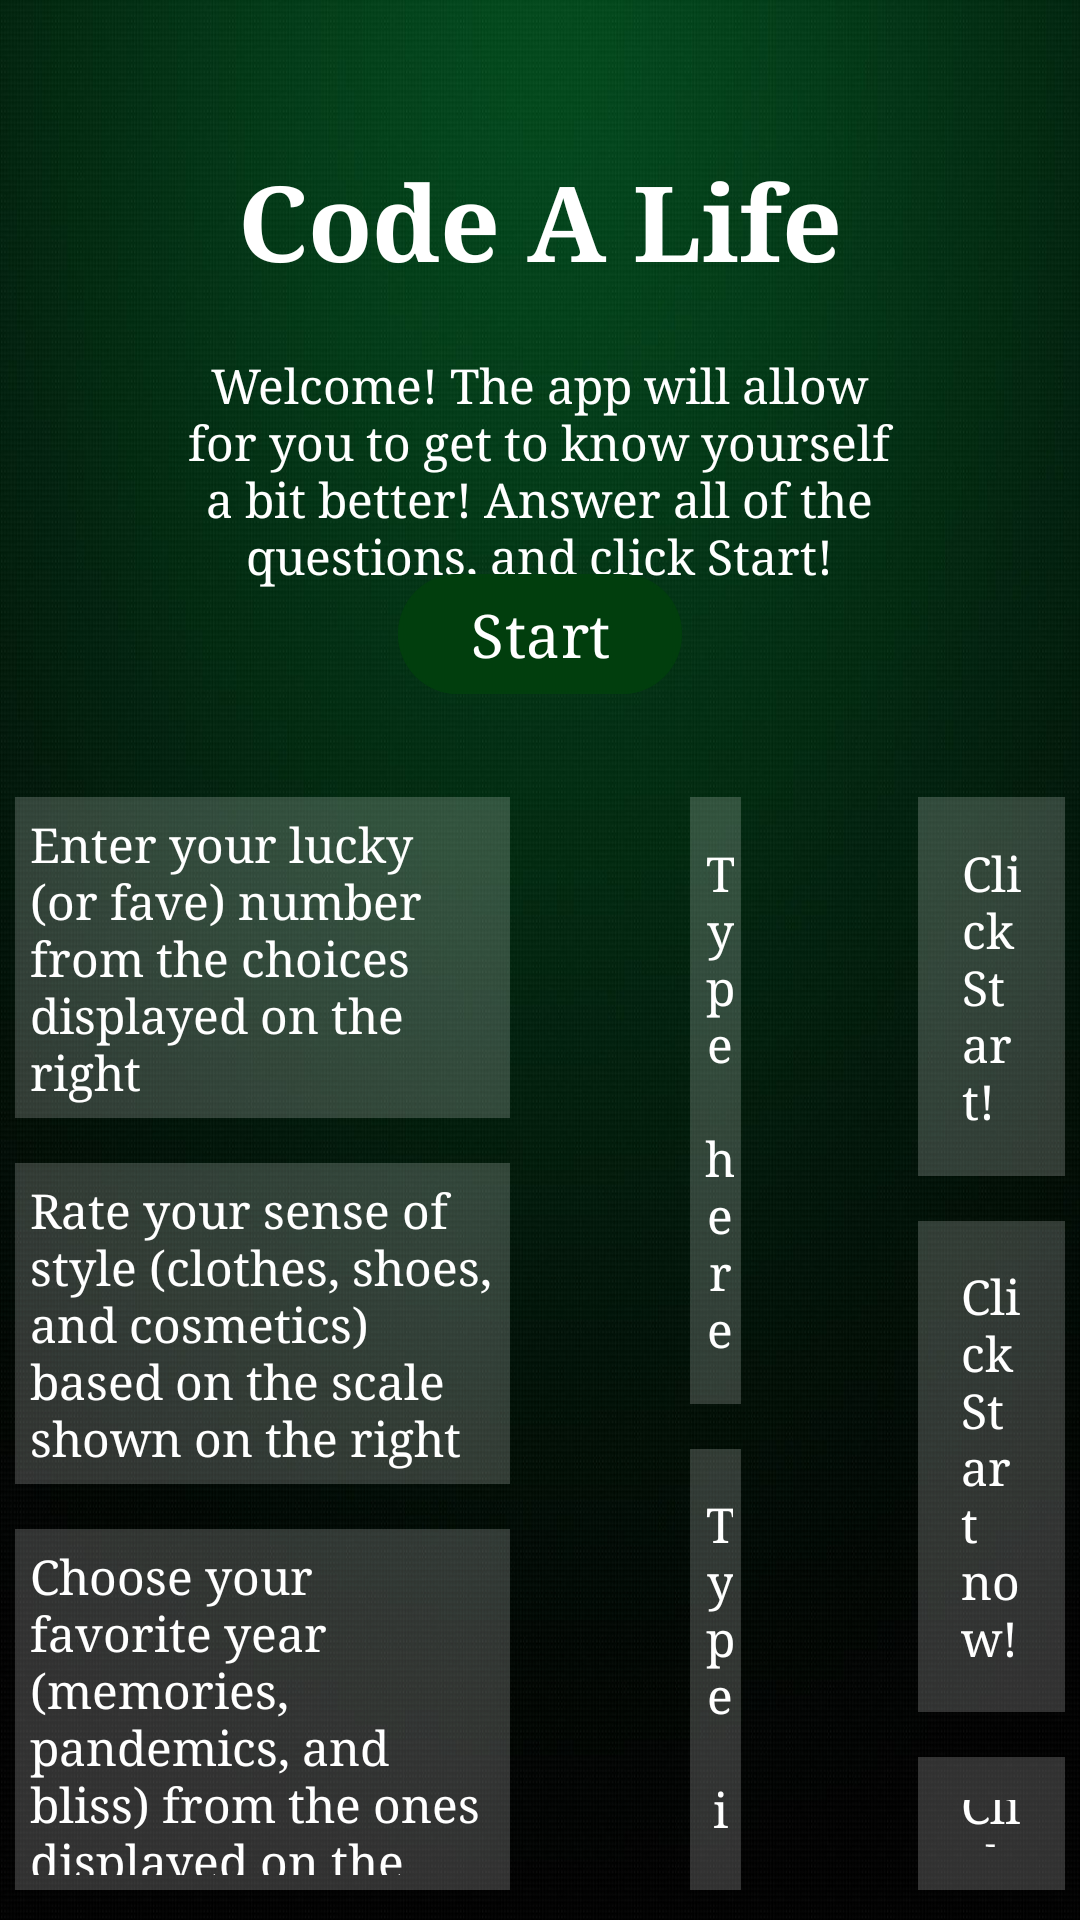

Write the Android layout XML for this screen, with the resource values it uses.
<!-- AndroidManifest.xml: application theme Theme.APCSACodeALife -->
<!-- res/layout/activity_main2.xml -->
<?xml version="1.0" encoding="utf-8"?>
<RelativeLayout xmlns:android="http://schemas.android.com/apk/res/android"
    xmlns:app="http://schemas.android.com/apk/res-auto"
    xmlns:tools="http://schemas.android.com/tools"
    android:layout_width="match_parent"
    android:layout_height="match_parent"
    android:background="@drawable/mainactivity2background"
    tools:context=".MainActivity2">

    <TextView
        android:layout_width="match_parent"
        android:layout_height="wrap_content"
        android:id="@+id/mainactivity2title"
        android:text="Code A Life"
        android:textColor="@color/white"
        android:textSize="35dp"
        android:textStyle="bold"
        android:typeface="serif"
        android:layout_margin="50dp"
        android:gravity="center"/>

    <TextView
        android:id="@+id/welcometext"
        android:layout_width="wrap_content"
        android:layout_height="wrap_content"
        android:layout_below="@id/mainactivity2title"
        android:layout_centerHorizontal="true"
        android:layout_marginTop="-30dp"
        android:layout_marginEnd="95dp"
        android:text="Welcome! The app will allow for you to get to know yourself a bit better! Answer all of the questions, and click Start!"
        android:textSize="16dp"
        android:textColor="@color/white"
        android:typeface="serif"
        android:gravity="center"/>

    <com.google.android.material.button.MaterialButton
        android:id="@+id/startbtn"
        android:layout_width="wrap_content"
        android:layout_height="wrap_content"
        android:layout_below="@id/mainactivity2title"
        android:layout_centerHorizontal="true"
        android:layout_marginStart="20dp"
        android:layout_marginTop="40dp"
        android:layout_marginEnd="20dp"
        android:layout_marginBottom="20dp"
        android:backgroundTint="#013e0d"
        android:text="Start"
        android:textSize="20dp"
        android:typeface="serif"/>

    <TextView
        android:id="@+id/luckynum"
        android:layout_width="match_parent"
        android:layout_height="wrap_content"
        android:layout_below="@+id/welcometext"
        android:layout_marginStart="5dp"
        android:layout_marginTop="70dp"
        android:layout_marginEnd="190dp"
        android:layout_marginBottom="10dp"
        android:background="#30ffffff"
        android:text="Enter your lucky (or fave) number from the choices displayed on the right"
        android:textSize="16dp"
        android:padding="5dp"
        android:textColor="@color/white"
        android:typeface="serif"/>

    <EditText
        android:id="@+id/luckynumanswer"
        android:layout_width="match_parent"
        android:layout_height="wrap_content"
        android:layout_below="@+id/welcometext"
        android:layout_marginStart="230dp"
        android:layout_marginTop="70dp"
        android:layout_marginEnd="113dp"
        android:layout_marginBottom="10dp"
        android:background="#30ffffff"
        android:textColor="@color/white"
        android:textSize="16dp"
        android:hint="Type here"
        android:padding="14.5dp"
        android:textColorHint="@color/white"
        android:typeface="serif"
        android:gravity="center"/>

    <EditText
        android:id="@+id/luckynumloop"
        android:layout_width="match_parent"
        android:layout_height="wrap_content"
        android:layout_below="@+id/welcometext"
        android:layout_marginStart="306dp"
        android:layout_marginTop="70dp"
        android:layout_marginEnd="5dp"
        android:layout_marginBottom="10dp"
        android:background="#30ffffff"
        android:textColor="@color/white"
        android:textSize="16dp"
        android:hint="Click Start!"
        android:padding="14.5dp"
        android:textColorHint="@color/white"
        android:typeface="serif"/>

    <TextView
        android:id="@+id/stylerating"
        android:layout_width="match_parent"
        android:layout_height="wrap_content"
        android:layout_below="@+id/luckynum"
        android:layout_marginStart="5dp"
        android:layout_marginTop="5dp"
        android:layout_marginEnd="190dp"
        android:layout_marginBottom="10dp"
        android:background="#30ffffff"
        android:text="Rate your sense of style (clothes, shoes, and cosmetics) based on the scale shown on the right"
        android:textSize="16dp"
        android:padding="5dp"
        android:textColor="@color/white"
        android:typeface="serif"/>

    <EditText
        android:id="@+id/styleratinganswer"
        android:layout_width="match_parent"
        android:layout_height="wrap_content"
        android:layout_below="@+id/luckynumanswer"
        android:layout_marginStart="230dp"
        android:layout_marginTop="5dp"
        android:layout_marginEnd="113dp"
        android:layout_marginBottom="10dp"
        android:background="#30ffffff"
        android:textColor="@color/white"
        android:textSize="16dp"
        android:hint="Type in here "
        android:padding="14.2dp"
        android:textColorHint="@color/white"
        android:typeface="serif"
        android:gravity="center"/>

    <EditText
        android:id="@+id/styleratingloop"
        android:layout_width="match_parent"
        android:layout_height="wrap_content"
        android:layout_below="@+id/luckynumloop"
        android:layout_marginStart="306dp"
        android:layout_marginTop="5dp"
        android:layout_marginEnd="5dp"
        android:layout_marginBottom="10dp"
        android:background="#30ffffff"
        android:textColor="@color/white"
        android:textSize="16dp"
        android:hint="Click Start now!"
        android:padding="14.2dp"
        android:textColorHint="@color/white"
        android:typeface="serif"/>

    <TextView
        android:id="@+id/favoriteyr"
        android:layout_width="match_parent"
        android:layout_height="wrap_content"
        android:layout_below="@+id/stylerating"
        android:layout_marginStart="5dp"
        android:layout_marginTop="5dp"
        android:layout_marginEnd="190dp"
        android:layout_marginBottom="10dp"
        android:background="#30ffffff"
        android:text="Choose your favorite year (memories, pandemics, and bliss) from the ones displayed on the right "
        android:textSize="16dp"
        android:padding="5dp"
        android:textColor="@color/white"
        android:typeface="serif"/>

    <EditText
        android:id="@+id/favoriteyranswer"
        android:layout_width="match_parent"
        android:layout_height="wrap_content"
        android:layout_below="@+id/styleratinganswer"
        android:layout_marginStart="230dp"
        android:layout_marginTop="5dp"
        android:layout_marginEnd="113dp"
        android:layout_marginBottom="10dp"
        android:background="#30ffffff"
        android:textColor="@color/white"
        android:textSize="16dp"
        android:hint="Type in here "
        android:padding="14.2dp"
        android:textColorHint="@color/white"
        android:typeface="serif"
        android:gravity="center"/>

    <EditText
        android:id="@+id/favoriteyrloop"
        android:layout_width="match_parent"
        android:layout_height="wrap_content"
        android:layout_below="@+id/styleratingloop"
        android:layout_marginStart="306dp"
        android:layout_marginTop="5dp"
        android:layout_marginEnd="5dp"
        android:layout_marginBottom="10dp"
        android:background="#30ffffff"
        android:textColor="@color/white"
        android:textSize="16dp"
        android:hint="Click Start now!"
        android:padding="14.2dp"
        android:textColorHint="@color/white"
        android:typeface="serif"
        />

    <TextView
        android:id="@+id/idealsalary"
        android:layout_width="match_parent"
        android:layout_height="wrap_content"
        android:layout_below="@+id/favoriteyr"
        android:layout_marginStart="5dp"
        android:layout_marginTop="5dp"
        android:layout_marginEnd="190dp"
        android:layout_marginBottom="10dp"
        android:background="#30ffffff"
        android:text="Pick a yearly salary that you would be complacent with (printed on the right)"
        android:textSize="16dp"
        android:padding="5dp"
        android:textColor="@color/white"
        android:typeface="serif"/>

    <EditText
        android:id="@+id/idealsalaryanswer"
        android:layout_width="match_parent"
        android:layout_height="wrap_content"
        android:layout_below="@+id/favoriteyranswer"
        android:layout_marginStart="230dp"
        android:layout_marginTop="5.5dp"
        android:layout_marginEnd="113dp"
        android:layout_marginBottom="10dp"
        android:background="#30ffffff"
        android:textColor="@color/white"
        android:textSize="16dp"
        android:hint="Type here"
        android:padding="14.5dp"
        android:textColorHint="@color/white"
        android:typeface="serif"
        android:gravity="center"/>

    <EditText
        android:id="@+id/idealsalaryideas"
        android:layout_width="match_parent"
        android:layout_height="wrap_content"
        android:layout_below="@+id/favoriteyrloop"
        android:layout_marginStart="306dp"
        android:layout_marginTop="6dp"
        android:layout_marginEnd="5dp"
        android:layout_marginBottom="10dp"
        android:background="#30ffffff"
        android:textColor="@color/white"
        android:textSize="16dp"
        android:hint="Click Start!"
        android:padding="14.2dp"
        android:textColorHint="@color/white"
        android:typeface="serif"
        />

    <com.google.android.material.button.MaterialButton
        android:id="@+id/nextbtn1"
        android:layout_width="wrap_content"
        android:layout_height="wrap_content"
        android:layout_below="@id/idealsalaryanswer"
        android:layout_centerHorizontal="true"
        android:layout_marginStart="20dp"
        android:layout_marginTop="-1dp"
        android:layout_marginEnd="20dp"
        android:layout_marginBottom="20dp"
        android:backgroundTint="#013e0d"
        android:text="Next"
        android:textSize="20dp"
        android:typeface="serif"/>

</RelativeLayout>
<!-- resources referenced by this layout -->
<resources>
  <!-- drawable mainactivity2background: jpg bitmap (drawable, 104813 bytes) -->
  <style name="Theme.APCSACodeALife" parent="Base.Theme.APCSACodeALife" />
  <style name="Base.Theme.APCSACodeALife" parent="Theme.Material3.DayNight.NoActionBar">
          
          
      </style>
  <!-- not gathered from this repository: default colours our renderer supplied (Android Studio template values) -->
  <color name="white">#FFFFFFFF</color>
</resources>
